pico-8 play session: hold → + tap 🅾, after a click and taps of 🅾, ❎, 🅾+❎, 🅾 in the second before t = 0

[t = 1 s] hold → ~1s, tap 🅾 ~2×
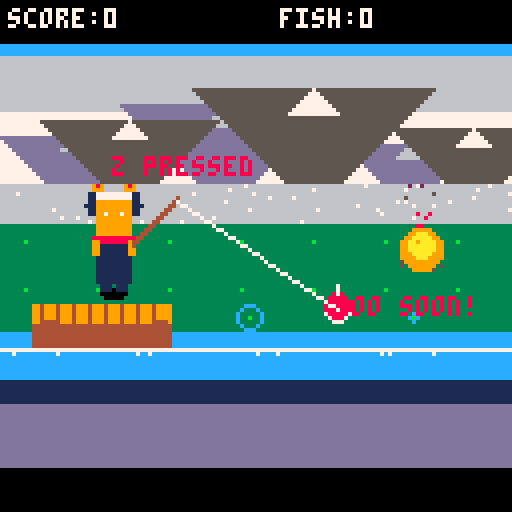
[t = 2 s] hold → ~2s, tap 🅾 ~4×
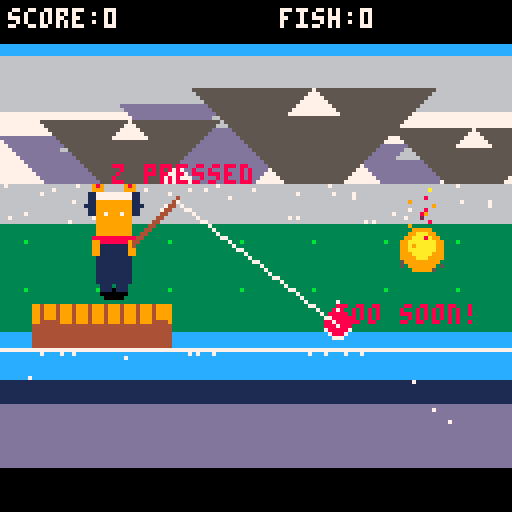
[t = 6 s] hold → ~6s, tap 🅾 ~10×
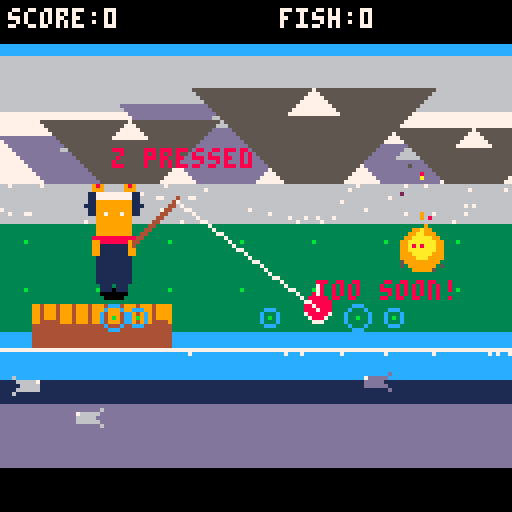
[t = 8 s] hold → ~8s, tap 🅾 ~14×
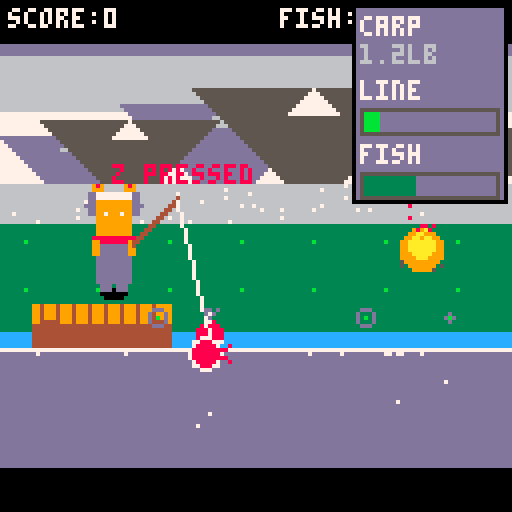

pico-8 cartridge
version 41
__lua__

-- pico-8 fishing (polished pass)
-- cart: simple_fishing.p8
-- by chatgpt + chad
-- controls: arrows aim, z cast, x set hook / reel

-- constants
water_y=80           -- water surface y
shore_y=72
cast_power_max=60
bite_min_wait=60     -- 1s at 60fps
bite_max_wait=240    -- 4s
reel_gain=0.6
fish_pull=0.5
line_max=100

-- game state
state="title"
score=0
fish_caught=0
best_w=0
best_name="-"

-- player
p={x=28,y=shore_y-14,aim=0.5,casting=false,cx=0,cy=0,vt=0,power=0}

-- bobber
b={x=0,y=0,vy=0,in_water=false,waiting_t=0,bite_t=0,biting=false}

-- fish
f=nil -- active hooked fish

-- particles (splashes, bubbles)
parts={}

-- ambient background fish (non-hooked, decorative)
bgfish={}
function spawn_bgfish()
 -- spawn at left or right edge
 local dir=choose({-1,1})
 local x = dir==1 and -8 or 136
 local y = water_y + 6 + flr(rnd(30))
 local speed = 0.3 + rnd(0.6)
 add(bgfish,{x=x,y=y,dir=dir,speed=speed,age=60+flr(rnd(180))})
end

function update_bgfish()
 -- occasionally spawn
 if rnd(1)<0.02 and #bgfish<6 then spawn_bgfish() end
 for i=#bgfish,1,-1 do
  local b=bgfish[i]
  b.x+=b.speed*b.dir
  b.age-=1
  if b.age<=0 or b.x<-16 or b.x>144 then del(bgfish,b) end
 end
end

function draw_bgfish()
 for b in all(bgfish) do
  -- brighter, larger silhouette
  local c=13 -- dark grey/blue
  if (b.y%4<2) c=6 -- light grey variation
  
  -- body
  local off=b.dir*2
  rectfill(b.x-2,b.y-1,b.x+2,b.y+1,c)
  -- tail (directional)
  line(b.x-off,b.y,b.x-off*2,b.y-2,c)
  line(b.x-off,b.y,b.x-off*2,b.y+2,c)
  -- eye (white dot)
  pset(b.x+off,b.y-1,7)
 end
end

-- surface waves as small drifting foam puffs
waves={}
function spawn_wave(x)
 add(waves,{x=x or flr(rnd(128)),y=water_y-1,r=1,vr=0.15,alpha=1,t=18,vx=(rnd(0.6)-0.3)})
end

function update_waves()
 -- spawn occasional waves along surface
 if rnd(1)<0.08 then spawn_wave() end
 for i=#waves,1,-1 do
  local w=waves[i]
  w.x+=w.vx
  w.r+=w.vr
  w.t-=1
  if w.t<=0 then del(waves,w) end
 end
end

function draw_waves()
 for w in all(waves) do
  -- draw as expanding faint rings/pset
  circ(w.x,w.y,w.r,12)
  pset(w.x,w.y,11)
 end
end

function _init()
 shake=0
 tod=0.3 -- start at morning
 tod_speed=0.0002 -- slow cycle
end

-- helpers
function lerp(a,b,t) return a+(b-a)*t end
function clamp(x,a,b) return max(a,min(b,x)) end
function rndint(a,b) return flr(a+rnd(b-a+1)) end
function choose(t) return t[flr(rnd(#t))+1] end
function chance(t)
 -- pairs of {p,label}
 local r=rnd(1)
 local acc=0
 for i=1,#t,2 do
  acc+=t[i]
  if r<=acc then return t[i+1] end
 end
 return t[#t]
end

-- fx text
fx={} -- {t,x,y,c,txt}
function add_floating_text(txt,x,y,c)
 add(fx,{t=45,x=x,y=y,c=c or 7,txt=txt})
end

-- particles
function add_splash(x,y,n)
 y=water_y-2
 local count=n or 8
 for i=1,count do
  local a=rnd(1)
  local sp=0.8+rnd(1.2)
  local vx=cos(a)*sp
  local vy=sin(a)*sp-0.6
  add(parts,{k="drop",x=x,y=y,vx=vx,vy=vy,t=20+flr(rnd(20)),c=12})
 end
 -- surface ring
 add(parts,{k="ring",x=x,y=y,r=1,vr=0.6,t=18,c=12})
 -- bubbles under surface
 for i=1,flr(count/3) do
  add(parts,{k="bubble",x=x+rnd(4)-2,y=water_y+1+rnd(3),vx=rnd(0.2)-0.1,vy=-0.2-rnd(0.3),t=20+flr(rnd(20)),c=7})
 end
end

function update_parts()
 for i=#parts,1,-1 do
  local p=parts[i]
  p.t-=1
  if p.k=="drop" then
   p.vx*=0.98
   p.vy+=0.12
   p.x+=p.vx
   p.y+=p.vy
   if p.y>=water_y-1 or p.t<=0 then
    add(parts,{k="ring",x=p.x,y=water_y-2,r=1,vr=0.5+rnd(0.3),t=12,c=12})
    -- soft splash sound
    play_subtle_sfx("splash")
    if rnd(1)<0.6 then add(parts,{k="bubble",x=p.x,y=water_y+1,vx=rnd(0.2)-0.1,vy=-0.25-rnd(0.25),t=20+flr(rnd(20)),c=7}) end
    del(parts,p)
   end
  elseif p.k=="bubble" then
   p.x+=p.vx + sin(time()*3+p.x*0.2)*0.1
   p.y+=p.vy
   if p.y<=water_y-2 or p.t<=0 then
    add(parts,{k="ring",x=p.x,y=water_y-2,r=1,vr=0.3,t=10,c=7})
    -- light bubble pop
    play_subtle_sfx("bubble")
    del(parts,p)
   end
  elseif p.k=="ring" then
   p.r+=p.vr or 0.4
   if p.t<=0 then del(parts,p) end
  elseif p.k=="spark" then
   p.x+=p.vx
   p.y+=p.vy
   p.vy-=0.02
   if p.t<=0 then del(parts,p) end
  else
   if p.t<=0 then del(parts,p) end
  end
 end
end

function draw_parts()
 for p in all(parts) do
  if p.k=="ring" then
   circ(p.x,p.y,p.r,p.c or 7)
  elseif p.k=="bubble" then
   pset(p.x,p.y,p.c or 7)
  elseif p.k=="drop" then
   pset(p.x,p.y,p.c or 12)
  elseif p.k=="spark" then
   pset(p.x,p.y,p.c or 10)
  end
 end
end

function reset_bobber()
 b.x=rod_tip_x or p.x+16
 b.y=rod_tip_y or p.y-8
 b.vy=0
 b.in_water=false
 b.waiting_t=0
 b.bite_t=0
 b.biting=false
end

function cast()
 local ang=lerp(0.95,0.85,p.aim) -- mostly rightward, slight arc
 b.x=rod_tip_x or p.x+16
 b.y=rod_tip_y or p.y-8
 b.vy=0
 p.vt=0
 p.power=50 -- longer range
 p.cx=cos(ang)*p.power
 p.cy=sin(ang)*p.power
 state="casting"
 play_subtle_sfx("cast")
end

function start_waiting()
 b.in_water=true
 b.vy=0
 b.waiting_t=0
 b.bite_t=rndint(bite_min_wait,bite_max_wait)
 state="waiting"
 add_splash(b.x,water_y-2,10)
 -- soft splash cue
 play_subtle_sfx("splash")
end

function hook_fish()
 -- generate a fish when setting hook
 f={x=b.x,y=b.y,dx=0,dy=0,stamina=40+rnd(40),
     weight=0.5+rnd(4),tension=0,dir=choose({-1,1}),name=rand_fish(),
     rarity=chance({0.6,"common",0.25,"uncommon",0.14,"rare",0.01,"legendary"})}
 state="hooked"
 play_subtle_sfx("hook")
end

function lose_fish(msg)
 play_subtle_sfx("lose")
 add_floating_text(msg,b.x,b.y,9)
 reset_bobber()
 state="idle"
 f=nil
end

function fmt_w(w)
 -- format to 1 decimal place
 local s=tostr(flr(w))
 local d=flr((w-flr(w))*10)
 return s.."."..d.."lb"
end
function rand_fish()
 local names={"sunfish","perch","bass","carp","pike","walleye","bluegill"}
 return choose(names)
end
function time() return t() end

-- sfx map
sfx_map={
 cast=0,
 splash=0,
 bite=1,
 reel=2,
 win=3,
 lose=4,
 spark=5
}

function play_subtle_sfx(name)
 local id=sfx_map[name]
 if not id then return end
 
 -- reduce occurrence for ambient sounds
 if name=="splash" and rnd(1)>0.6 then return end
 if name=="spark" and rnd(1)>0.85 then return end
 
 sfx(id)
end

-- restore drawing functions that were removed earlier

-- campfire particles
fire_parts={}
function update_fire()
 -- spawn new fire particles
 if rnd(1)<0.4 then
  local fx=105+rnd(4)-2
  local fy=shore_y-10
  add(fire_parts,{
   x=fx,
   y=fy,
   vx=rnd(0.4)-0.2,
   vy=-0.3-rnd(0.4),
   t=20+flr(rnd(20)),
   c=choose({8,9,10,9,8}) -- red, orange, yellow
  })
 end
 -- update particles
 for i=#fire_parts,1,-1 do
  local p=fire_parts[i]
  p.x+=p.vx
  p.y+=p.vy
  p.vy-=0.01 -- float up
  p.t-=1
  -- fade color as it rises
  if p.t<10 then p.c=2 end -- dark red/smoke
  if p.t<5 then p.c=5 end -- grey smoke
  if p.t<=0 then del(fire_parts,p) end
 end
end

function draw_fire()
 -- campfire base (logs) - isometric style
 local fx=105
 local fy=shore_y-8
 
 -- stone ring (isometric oval)
 for i=0,6 do
  local ox=cos(i/7)*5
  local oy=sin(i/7)*2
  pset(fx+ox,fy+oy+2,5)
 end
 
 -- logs (crossed, 3D)
 line(fx-3,fy+1,fx+3,fy+1,4)
 line(fx-2,fy,fx+2,fy+2,9)
 
 -- fire glow (warm orange)
 circfill(fx,fy-2,5,9)
 circfill(fx,fy-3,3,10)
 
 -- fire particles
 for p in all(fire_parts) do
  pset(p.x,p.y,p.c)
 end
end

function shprint(s,x,y,c)
 print(s,x+1,y+1,0)
 print(s,x,y,c)
end

function draw_background()
 -- sky gradient
 for y=0,50 do
  local c=12
  if y>=14 and y<28 then c=6 end
  if y>=28 then c=7 end
  line(0,y,127,y,c)
 end

 -- distant mountains (layered)
 local basey=52
 local function mountain(mx,h,basec,snowc)
  for dy=0,h do
   local w=dy
   line(mx-w,basey-dy,mx+w,basey-dy,basec)
  end
  for sy=0,flr(h*0.22) do
   line(mx-sy,basey-h+sy,mx+sy,basey-h+sy,snowc)
  end
 end
 -- back layer (darker)
 mountain(18,18,13,6)
 mountain(56,26,13,6)
 mountain(102,16,13,6)
 -- front layer (lighter)
 mountain(32,22,5,7)
 mountain(78,30,5,7)
 mountain(118,20,5,7)

 -- fog/haze band at horizon
 rectfill(0,46,127,55,6)
 for i=0,40 do
  pset(flr(rnd(128)),46+flr(rnd(10)),7)
 end

 -- grass ground plane
 rectfill(0,56,127,shore_y+10,3)
 -- subtle grass texture (less dense + patterned)
 for i=0,7 do
  local gx=i*18+6
  for gy=60,shore_y+6,12 do
   if (gx+gy)%3==0 then pset(gx,gy,11) end
  end
 end

 -- dock/pier (3D wooden planks)
 local dx=10
 local dy=shore_y+6
 -- dock shadow onto water (fade-ish)
 rectfill(dx-3,dy+9,dx+33,dy+12,1)
 rectfill(dx-1,dy+12,dx+31,dy+14,0)
 -- dock side (depth)
 rectfill(dx-2,dy+2,dx+32,dy+9,4)
 -- dock top
 rectfill(dx-2,dy-2,dx+32,dy+2,9)
 -- plank lines
 for px=dx,dx+30,4 do
  line(px,dy-2,px,dy+2,4)
 end
 -- dock posts going into water
 rectfill(dx,dy+2,dx+3,dy+15,4)
 rectfill(dx+28,dy+2,dx+31,dy+15,4)

 -- shoreline edge shadow (helps separation)
 line(0,dy+9,127,dy+9,1)

 -- water starts after dock
 local water_start=dy+9
 -- water with smoother depth gradient
 for wy=water_start,127 do
  local wc=1
  if wy<water_start+8 then wc=12 end
  if wy>100 then wc=13 end
  if wy>116 then wc=0 end
  line(0,wy,127,wy,wc)
 end
 -- foam / surface highlight
 line(0,water_start,127,water_start,7)
 for i=0,18 do
  local fx=flr(rnd(128))
  if i%2==0 then pset(fx,water_start+1,7) end
 end
 -- occasional water sparkles
 if rnd(1)<0.6 then
  for i=1,4 do
   local sx=flr(rnd(128))
   local sy=water_start+2+flr(rnd(18))
   pset(sx,sy,7)
  end
 end

 -- campfire (on grass, right side)
 draw_fire()

 -- ripples on water
 draw_waves()
end

function draw_hud()
 -- top HUD bar
 rectfill(0,0,127,10,0)
 shprint("score:"..score,2,2,7)
 shprint("fish:"..fish_caught,70,2,7)

 -- best line (own strip for readability)
 if best_w>0 then
  rectfill(0,10,127,18,0)
  shprint("best:"..best_name.."("..fmt_w(best_w)..")",2,12,6)
 end

 if state=="idle" or state=="aim" then
  -- controls at bottom
  rectfill(0,112,127,127,0)
  shprint("</> or ^/v: aim",2,114,6)
  shprint("z: cast   x: hook/reel",2,122,6)
 end
end

-- rod tip position (global for line drawing)
rod_tip_x=0
rod_tip_y=0

function draw_player()
 -- cute cat fisherman (like reference image)
 local x=p.x
 local y=p.y
 
 -- shadow
 ovalfill(x-3,y+14,x+3,y+16,0)
 
 -- feet
 rectfill(x-3,y+12,x-1,y+14,1)
 rectfill(x+1,y+12,x+3,y+14,1)
 
 -- body (dark blue overalls)
 rectfill(x-4,y+2,x+4,y+12,1)
 
 -- red bow/collar
 rectfill(x-4,y,x+4,y+2,8)
 pset(x-5,y+1,8)
 pset(x+5,y+1,8)
 
 -- orange face
 rectfill(x-4,y-8,x+4,y,9)
 
 -- ears (orange with dark tips)
 rectfill(x-5,y-12,x-3,y-8,9)
 rectfill(x+3,y-12,x+5,y-8,9)
 pset(x-4,y-12,8) -- ear tips
 pset(x+4,y-12,8)
 
 -- headband (white)
 rectfill(x-4,y-10,x+4,y-9,7)
 
 -- headphones (dark blue)
 rectfill(x-6,y-10,x-5,y-5,1)
 rectfill(x+5,y-10,x+6,y-5,1)
 pset(x-7,y-7,1) -- extra ear piece
 pset(x+7,y-7,1)
 
 -- eyes (white)
 pset(x-2,y-5,7)
 pset(x+2,y-5,7)
 
 -- arms (orange)
 rectfill(x-5,y+2,x-4,y+5,9)
 rectfill(x+4,y+2,x+5,y+5,9)
 
 -- fishing rod (diagonal, going up-right)
 rod_tip_x=x+16
 rod_tip_y=y-8
 line(x+5,y+2,rod_tip_x,rod_tip_y,4)
 line(x+5,y+3,rod_tip_x,rod_tip_y-1,4)
 -- aim arc / preview dotted trajectory + landing ring
 if state=="idle" or state=="aim" then
  local ang=lerp(0.95,0.85,p.aim) -- match cast angle
  local vx=cos(ang)*5
  local vy=sin(ang)*5
  local tx=rod_tip_x
  local ty=rod_tip_y
  for i=1,80 do
   if ty>=water_y-2 then break end
   if i%2==0 then pset(tx,ty,8) end -- dotted line
   tx+=vx
   ty+=vy
   vy+=0.2 -- gravity
  end
  local lx=clamp(tx,2,125)
  circ(lx,water_y-2,3,10)
 end
end

function draw_bobber()
 if state=="casting" or b.in_water or state=="waiting" or state=="hooked" or state=="bite" then
  local wig=0
  if state=="waiting" then wig=sin(time()*20)*1 end
  if state=="bite" then wig=sin(time()*40)*2 end
  -- red/white bobber
  circfill(b.x,b.y+wig,3,7) -- base white
  circfill(b.x,b.y-1+wig,3,8) -- top red
  line(b.x,b.y-4+wig,b.x,b.y-6+wig,7) -- little stick
 end
 -- line
 if state~="idle" and state~="title" then
  line(rod_tip_x,rod_tip_y,b.x,b.y,7)
 end
end

function draw_fish()
 if f then
  -- hooked fish: make it bright so it's visible against water
  local col=8
  if f.rarity=="uncommon" then col=11 end
  if f.rarity=="rare" then col=12 end
  if f.rarity=="legendary" then col=10+flr(time()*10)%2 end -- flash gold

  -- outline for visibility
  circfill(f.x,f.y,4,7)
  circfill(f.x,f.y,3,col)
  
  -- tail
  local off=f.dir*3
  line(f.x-off,f.y,f.x-off*2,f.y-2,col)
  line(f.x-off,f.y,f.x-off*2,f.y+2,col)
 end
 -- draw ambient bg fish on top of water
 draw_bgfish()
end

function draw_meter()
 if not f then return end
 
 local bx=90 -- bar x position
 local bw=34 -- bar width
 
 -- panel background
 rectfill(bx-2,1,bx+bw+2,50,0)
 rectfill(bx-1,2,bx+bw+1,49,1)
 
 -- fish name & rarity
 local rc=7
 if f.rarity=="uncommon" then rc=11 end
 if f.rarity=="rare" then rc=12 end
 if f.rarity=="legendary" then rc=10 end
 print(f.name,bx,4,rc)
 print(fmt_w(f.weight),bx,11,6)
 
 -- line tension bar
 print("line",bx,20,7)
 rect(bx,27,bx+bw,33,5)
 local tratio=clamp(f.tension/line_max,0,1)
 local tcol=11 -- cyan
 if tratio>0.6 then tcol=9 end -- orange
 if tratio>0.8 then tcol=8 end -- red danger!
 rectfill(bx+1,28,bx+1+flr((bw-2)*tratio),32,tcol)
 -- danger flash
 if tratio>0.8 and time()*4%1>0.5 then
  rectfill(bx+1,28,bx+bw-1,32,8)
 end
 
 -- fish stamina bar
 print("fish",bx,36,7)
 rect(bx,43,bx+bw,49,5)
 local sratio=clamp(f.stamina/80,0,1)
 local scol=3 -- green
 if sratio<0.3 then scol=11 end -- tired = cyan
 if sratio<0.1 then scol=8 end -- exhausted = red (almost caught!)
 rectfill(bx+1,44,bx+1+flr((bw-2)*sratio),48,scol)
end

function draw_fx()
 for i=#fx,1,-1 do
  local o=fx[i]
  print(o.txt,o.x,o.y,o.c)
  o.y-=0.2
  o.t-=1
  if o.t<=0 then del(fx,o) end
 end
end

-- ambient sfx scheduler for Minecraft-like minimal ambience
amb_sfx={} -- queued ambient sfx {name,t}
amb_timer=180

function schedule_sfx(name,delay)
 add(amb_sfx,{name=name,t=delay})
end

-- process ambient queue and spawn sparse ambient cues
function process_ambient()
 -- tick queue
 for i=#amb_sfx,1,-1 do
  local e=amb_sfx[i]
  e.t-=1
  if e.t<=0 then
   play_subtle_sfx(e.name)
   del(amb_sfx,e)
  end
 end
 -- ambient periodic spawner
 amb_timer-=1
 if amb_timer<=0 then
  amb_timer=120+flr(rnd(240))
  -- primary gentle pluck
  play_subtle_sfx("cast")
  -- occasional soft echo plucks
  if rnd(1)<0.6 then
   local echoes=1+flr(rnd(3))
   for i=1,echoes do schedule_sfx("hook",2*i) end
  end
  -- low thud occasionally
  if rnd(1)<0.25 then schedule_sfx("lose",4) end
 end
end

function _update60()
 -- ambient audio processing
 process_ambient()

 -- shake decay
 shake=max(0,shake*0.9-0.1)
 -- time of day
 tod=(tod+tod_speed)%1

 update_parts()
 update_bgfish()
 update_waves()
 update_fire()
 -- debug: show button presses for troubleshooting input mapping
 if btnp(4) then add_floating_text("z pressed",p.x,p.y-14,8) end
 if btnp(5) then add_floating_text("x pressed",p.x+12,p.y-14,9) end

 if state=="title" then
  if btnp(4) or btnp(5) then state="idle" reset_bobber() end
  return
 end

 -- aiming / idle
 if state=="idle" or state=="aim" then
  -- left or up = shorter cast (closer)
  if btn(0) or btn(2) then p.aim=clamp(p.aim-0.01,0,1) state="aim" end
  -- right or down = longer cast (further)
  if btn(1) or btn(3) then p.aim=clamp(p.aim+0.01,0,1) state="aim" end
  if btnp(4) then cast() end
  return
 end
 
 if state=="casting" then
  -- projectile motion until hits water
  b.x+=p.cx*0.1
  b.y+=p.cy*0.1
  p.cy+=0.2 -- gravity
  if b.y>=water_y-2 then
   b.y=water_y-2
   start_waiting()
  end
  return
 end
 
 if state=="waiting" then
  -- gentle float
  b.y=water_y-2+sin(time())
  b.waiting_t+=1
  if b.waiting_t>=b.bite_t then
   b.biting=true
   state="bite"
   b.vy=1
   play_subtle_sfx("bite")
   b.bite_window=30 -- ~0.5s (easier)
  end
  -- set hook early does nothing
  if btnp(4) or btnp(5) then add_floating_text("too soon!",b.x,b.y,8) end
  return
 end
 
 if state=="bite" then
  -- quick dunk
  b.y=water_y+1
  b.bite_window-=1
  -- allow either button to set the hook
  if btnp(4) or btnp(5) then hook_fish() return end
  if b.bite_window<=0 then
   lose_fish("missed!")
  end
  return
 end
 
 if state=="hooked" then
  -- fish fights: random pulls + player reels
  -- fish movement
  local spd=0.4
  if f.rarity=="legendary" then spd=0.8 end

  f.dx=sin(time()*0.7)*spd*f.dir + rnd(0.3)-0.15
  f.dy=sin(time()*1.1)*0.3 + rnd(0.2)-0.1

  -- legendary dash
  if f.rarity=="legendary" and rnd(1)<0.05 then
   f.dx+=choose({-2,2})
   add_splash(f.x,f.y,4)
  end

  f.x=clamp(f.x+f.dx,4,124)
  f.y=clamp(f.y+f.dy,water_y+6,124)

  -- shake based on tension
  if f.tension>line_max*0.5 then
   shake=(f.tension/line_max)*2
  end
  -- bobber follows fish with slack
  b.x=lerp(b.x,f.x,0.15)
  b.y=lerp(b.y,f.y-4,0.15)
  -- rare fish sparkle
  if (f.rarity=="rare" or f.rarity=="legendary") and rnd(1)<0.3 then
   add(parts,{k="spark",x=f.x,y=f.y,vx=rnd(0.3)-0.15,vy=-0.1-rnd(0.1),t=12,c=10})
   play_subtle_sfx("spark")
  end

  -- player reeling (accept either button as reel)
  if btn(5) or btn(4) then
   -- reduce stamina; increase tension
   f.stamina=max(0,f.stamina-1.0) -- faster catch
   f.tension=min(line_max, f.tension+1.0) -- less tension gain
   -- pull fish toward player x
   f.x=lerp(f.x,p.x+12,0.04) -- faster reel speed
   f.y=lerp(f.y,water_y+4,0.04)
   if rnd(1)<0.05 then add_splash(b.x,b.y,2) end
   
   -- reel sound
   if (time()*60)%8<1 then sfx(2) end
  else
   -- fish pulls if not reeling
   f.tension=max(0,f.tension-0.8) -- faster recovery
  end
  -- sudden fish runs
  if rnd(1)<0.005 then -- less frequent
   f.tension=min(line_max,f.tension+15) -- less punishment
   add_floating_text("run!",f.x,f.y,10)
  end

  -- line break
  if f.tension>=line_max then
   lose_fish("snap!")
   return
  end

  -- land fish when close to player and low stamina
  if f.stamina<=0 and abs(f.x-(p.x+12))<6 and f.y<water_y+8 then
   play_subtle_sfx("win")
   local pts=flr(10+f.weight*5+(f.rarity=="rare" and 20 or f.rarity=="uncommon" and 10 or 0))
   score+=pts
   fish_caught+=1
   add_floating_text("caught "..f.name.." ("..fmt_w(f.weight)..") +"..pts,f.x,f.y-6,7)
   if f.weight>best_w then best_w=f.weight best_name=f.name end
   f=nil
   reset_bobber()
   state="idle"
  end
  return
 end
end

-- sfx map (placeholder):
-- 0: cast/hook, 1: lose, 2: bite, 3: win
-- if you add real sprites, replace draw_fish() with spr() calls.

function set_palette()
 pal() -- reset
 if tod>0.4 and tod<0.6 then
  -- sunset
  pal(12,13) -- sky darker
  pal(1,13) -- water darker
 elseif tod>=0.6 or tod<0.1 then
  -- night
  pal(12,0) -- sky black
  pal(1,1) -- water dark blue
  pal(6,5) -- dim grays
  pal(7,6)
 end
end

function draw_title()
 cls(1)
 -- water shimmer
 for i=0,127 do
  local off=sin(time()+i*0.05)*2
  pset(i,64+off,12)
 end
 
 -- title
 local tx=64-24
 print("= cat fishing =",tx-2,30,7)
 print("cat fishing",tx,32,9)
 
 -- bobber animation
 local by=50+sin(time()*2)*3
 circfill(64,by,4,7)
 circfill(64,by-2,4,8)
 
 -- instructions
 print("</> or ^/v: aim cast",20,80,6)
 print("z: cast line",40,90,6)
 print("x: hook & reel",36,100,6)
 
 print("press z or x to start",22,115,7)
end

function _draw()
 if state=="title" then
  draw_title()
  return
 end
 
 set_palette()
 cls(12) -- sky color
 camera(rnd(shake)-shake/2,rnd(shake)-shake/2)
 
 draw_background()
 draw_player()
 draw_bobber()
 draw_fish()
 draw_parts()
 draw_fx()
 camera(0,0)
 draw_hud()
 draw_meter()
end
__gfx__
00000000000000000000000000000000000000000000000000000000000000000000000000000000000000000000000000000000000000000000000000000000
00000000000770000000000000000000000000000000000000000000000000000000000000000000000000000000000000000000000000000000000000000000
00700700007cc700000000000000000000000000000000000000000000000000000000000000000000000000000000000000000000000000000000000000000000
00077000007cc700000000000000000000000000000000000000000000000000000000000000000000000000000000000000000000000000000000000000000000
00077000000770000000000000000000000000000000000000000000000000000000000000000000000000000000000000000000000000000000000000000000
00700700000000000000000000000000000000000000000000000000000000000000000000000000000000000000000000000000000000000000000000000000
